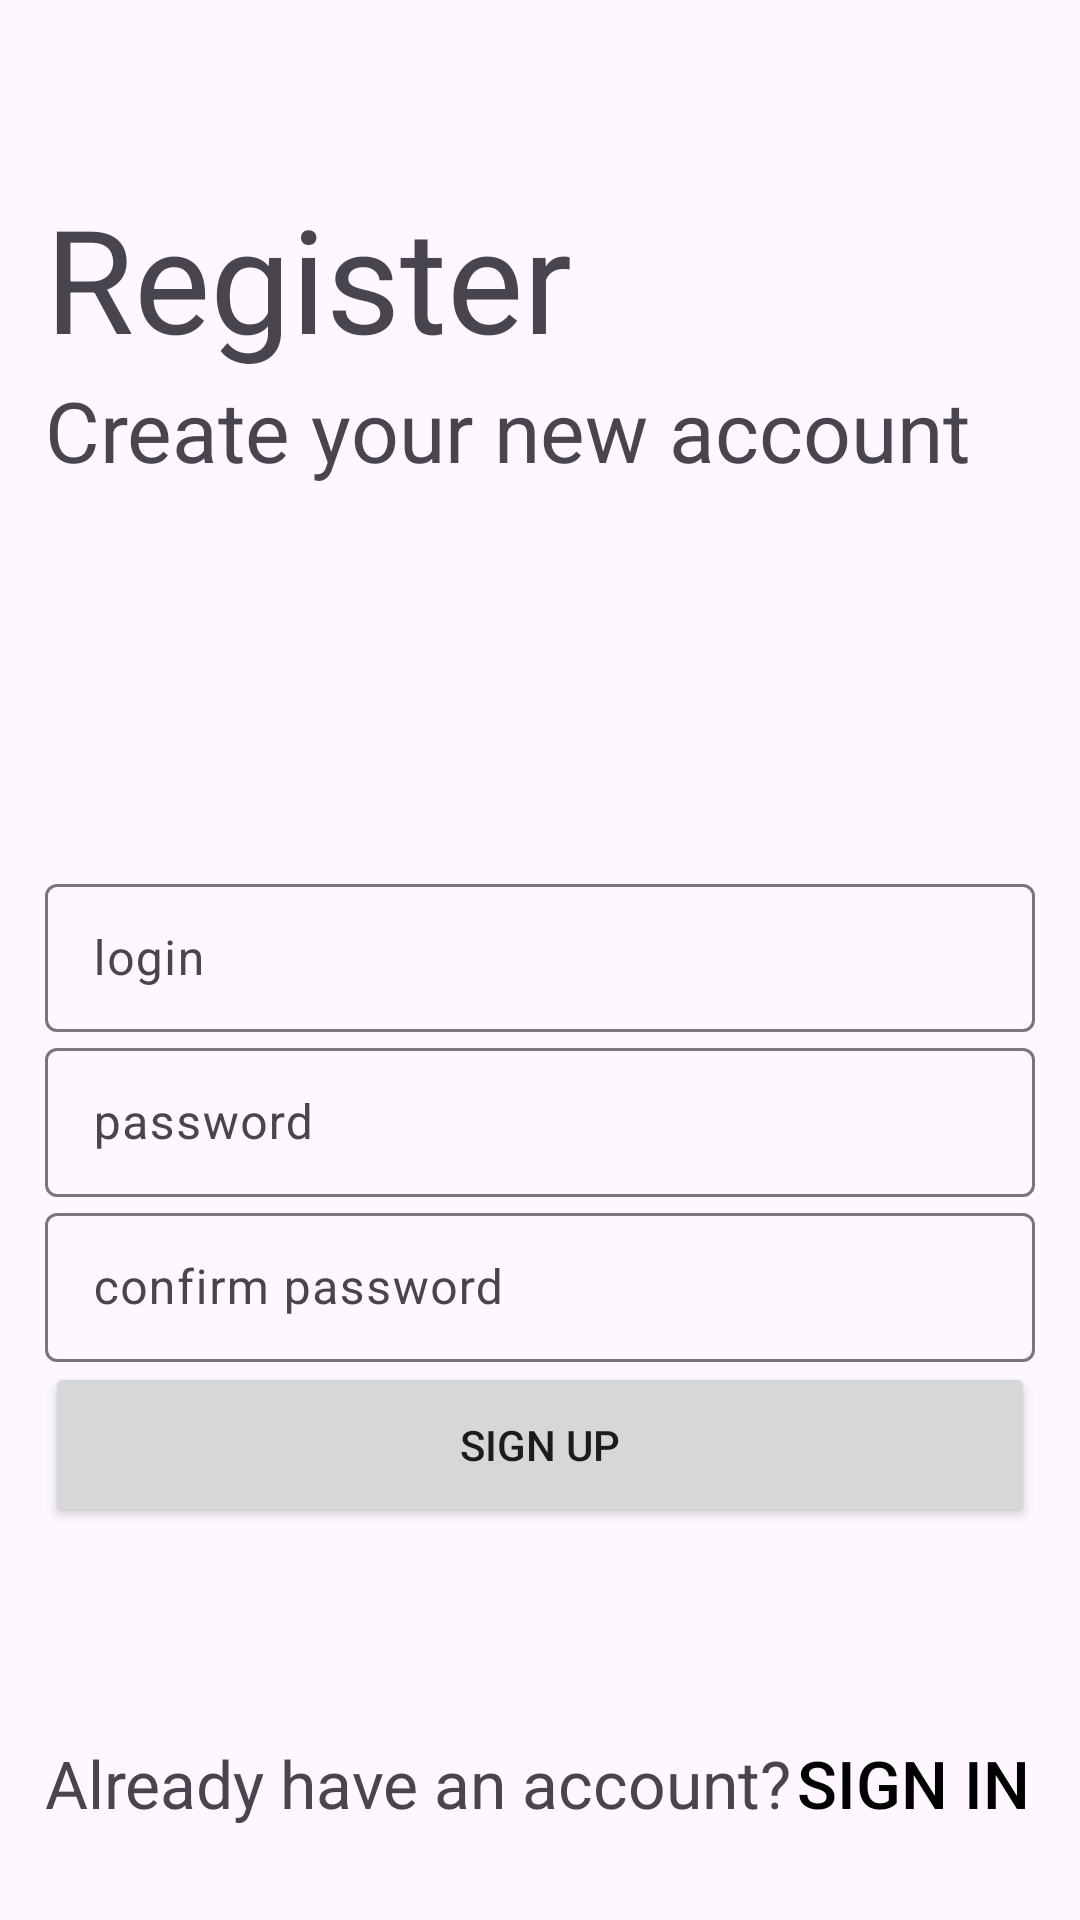

Write the Android layout XML for this screen, with the resource values it uses.
<!-- AndroidManifest.xml: application theme Theme.ForeignLanguageTrainingAndroid -->
<!-- res/layout/activity_sign_up.xml -->
<?xml version="1.0" encoding="utf-8"?>
<LinearLayout xmlns:android="http://schemas.android.com/apk/res/android"
    xmlns:app="http://schemas.android.com/apk/res-auto"
    xmlns:tools="http://schemas.android.com/tools"
    android:layout_width="match_parent"
    android:layout_height="match_parent"
    android:orientation="vertical"
    android:weightSum="10"
    android:padding="15dp"
    tools:context=".activities.SignUpActivity">
    <LinearLayout
        android:layout_width="match_parent"
        android:layout_height="0dp"
        android:layout_weight="9"
        android:orientation="vertical"
        android:layout_gravity="center"
        android:weightSum="10">

        <TextView
            android:layout_width="match_parent"
            android:layout_height="0dp"
            android:layout_weight="2"
            android:text="Register"
            android:textSize="48sp"
            android:gravity="center_vertical|bottom"/>

        <TextView
            android:layout_width="match_parent"
            android:layout_height="0dp"
            android:layout_weight="3"
            android:text="Create your new account"
            android:textSize="28sp"
            android:gravity="center_vertical|top"/>

        <com.google.android.material.textfield.TextInputLayout
            android:layout_width="match_parent"
            android:layout_height="0dp"
            android:layout_weight="1"
            app:hintEnabled="true"
            android:hint="login">

            <com.google.android.material.textfield.TextInputEditText
                android:id="@+id/activitySignUp_login_TextInputEditText"
                android:layout_width="match_parent"
                android:layout_height="wrap_content"/>
        </com.google.android.material.textfield.TextInputLayout>

        <com.google.android.material.textfield.TextInputLayout
            android:layout_width="match_parent"
            android:layout_height="0dp"
            android:layout_weight="1"
            app:hintEnabled="true"
            android:hint="password">

            <com.google.android.material.textfield.TextInputEditText
                android:id="@+id/activitySignUp_password_TextInputEditText"
                android:layout_width="match_parent"
                android:layout_height="wrap_content"
                android:inputType="textPassword"/>
        </com.google.android.material.textfield.TextInputLayout>

        <com.google.android.material.textfield.TextInputLayout
            android:layout_width="match_parent"
            android:layout_height="0dp"
            android:layout_weight="1"
            app:hintEnabled="true"
            android:hint="confirm password">

            <com.google.android.material.textfield.TextInputEditText
                android:id="@+id/activitySignUp_confirmPassword_TextInputEditText"
                android:layout_width="match_parent"
                android:layout_height="wrap_content"
                android:inputType="textPassword"/>
        </com.google.android.material.textfield.TextInputLayout>

        <Button
            android:id="@+id/activitySignUp_signUp_Button"
            android:layout_width="match_parent"
            android:layout_height="0dp"
            android:layout_weight="1"
            android:text="Sign Up"/>
    </LinearLayout>

    <LinearLayout
        android:layout_width="match_parent"
        android:layout_height="0dp"
        android:layout_weight="1"
        android:orientation="horizontal"
        android:layout_centerHorizontal="true"
        android:layout_centerVertical="true"
        android:gravity="center_vertical|center_horizontal|center">

        <TextView
            android:layout_width="wrap_content"
            android:layout_height="wrap_content"
            android:text="Already have an account?"
            android:textSize="22sp"/>

        <Button
            android:id="@+id/activitySignUp_goToSignIn_Button"
            android:layout_width="wrap_content"
            android:layout_height="wrap_content"
            android:text="Sign In"
            android:textSize="22sp"
            android:background="#00000000"
            android:textColor="#000000"/>
    </LinearLayout>
</LinearLayout>
<!-- resources referenced by this layout -->
<resources>
  <style name="Theme.ForeignLanguageTrainingAndroid" parent="Base.Theme.ForeignLanguageTrainingAndroid" />
  <style name="Base.Theme.ForeignLanguageTrainingAndroid" parent="Theme.Material3.DayNight.NoActionBar">
          
          
      </style>
</resources>
